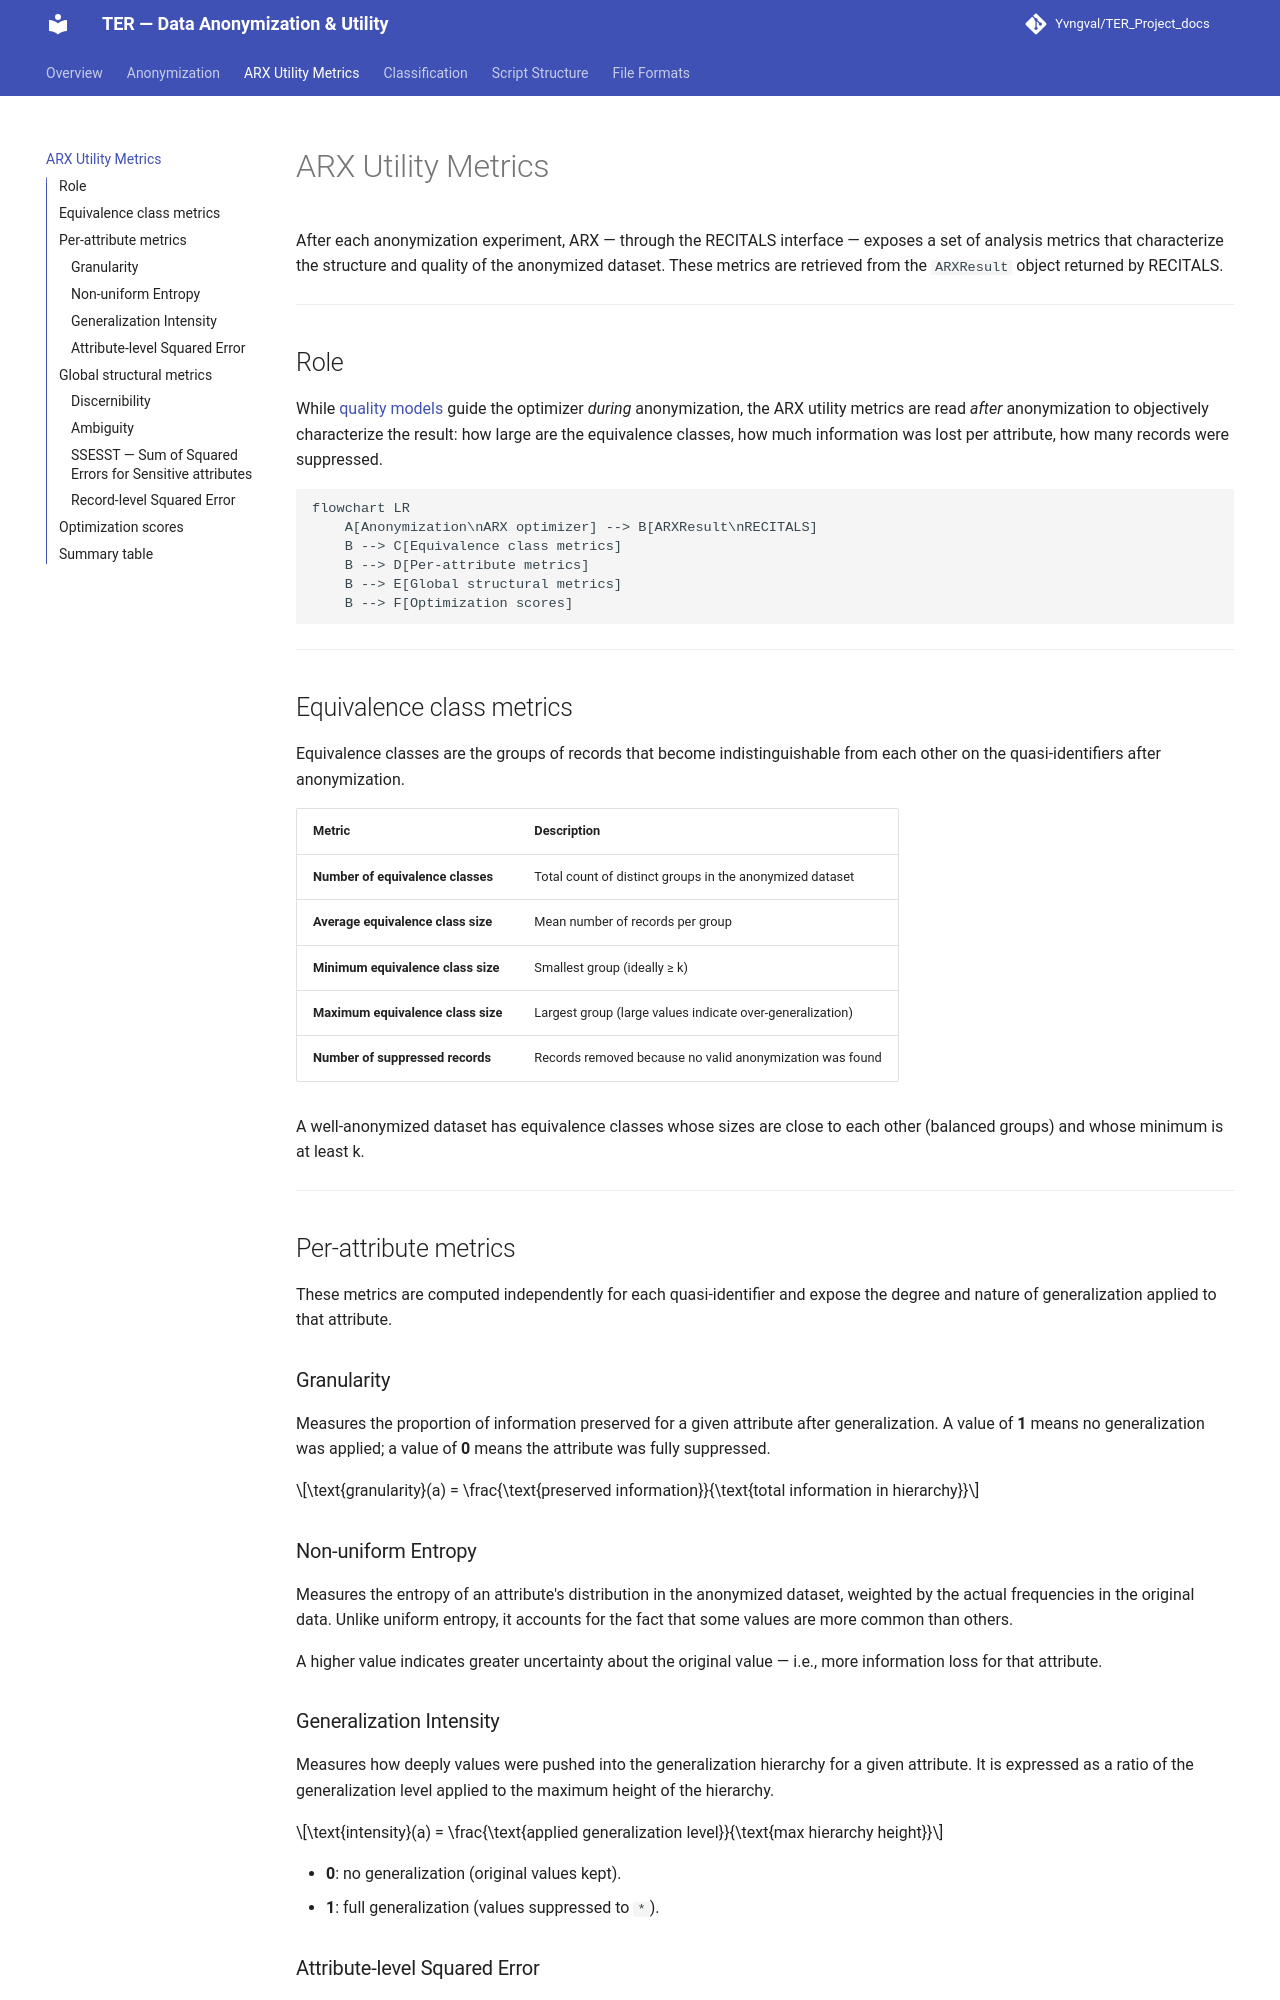

repository: Yvngval/TER_Project · page: metriques/index.html · generator: mkdocs

# ARX Utility Metrics

After each anonymization experiment, ARX — through the RECITALS interface — exposes a set of analysis metrics that characterize the structure and quality of the anonymized dataset. These metrics are retrieved from the `ARXResult` object returned by RECITALS.

---

## Role

While [quality models](../anonymisation/mesures_utilite.md) guide the optimizer *during* anonymization, the ARX utility metrics are read *after* anonymization to objectively characterize the result: how large are the equivalence classes, how much information was lost per attribute, how many records were suppressed.

```mermaid
flowchart LR
    A[Anonymization\nARX optimizer] --> B[ARXResult\nRECITALS]
    B --> C[Equivalence class metrics]
    B --> D[Per-attribute metrics]
    B --> E[Global structural metrics]
    B --> F[Optimization scores]
```

---

## Equivalence class metrics

Equivalence classes are the groups of records that become indistinguishable from each other on the quasi-identifiers after anonymization.

| Metric | Description |
|---|---|
| **Number of equivalence classes** | Total count of distinct groups in the anonymized dataset |
| **Average equivalence class size** | Mean number of records per group |
| **Minimum equivalence class size** | Smallest group (ideally ≥ k) |
| **Maximum equivalence class size** | Largest group (large values indicate over-generalization) |
| **Number of suppressed records** | Records removed because no valid anonymization was found |

A well-anonymized dataset has equivalence classes whose sizes are close to each other (balanced groups) and whose minimum is at least k.

---

## Per-attribute metrics

These metrics are computed independently for each quasi-identifier and expose the degree and nature of generalization applied to that attribute.

### Granularity

Measures the proportion of information preserved for a given attribute after generalization. A value of **1** means no generalization was applied; a value of **0** means the attribute was fully suppressed.

$$\text{granularity}(a) = \frac{\text{preserved information}}{\text{total information in hierarchy}}$$

### Non-uniform Entropy

Measures the entropy of an attribute's distribution in the anonymized dataset, weighted by the actual frequencies in the original data. Unlike uniform entropy, it accounts for the fact that some values are more common than others.

A higher value indicates greater uncertainty about the original value — i.e., more information loss for that attribute.

### Generalization Intensity

Measures how deeply values were pushed into the generalization hierarchy for a given attribute. It is expressed as a ratio of the generalization level applied to the maximum height of the hierarchy.

$$\text{intensity}(a) = \frac{\text{applied generalization level}}{\text{max hierarchy height}}$$

- **0**: no generalization (original values kept).
- **1**: full generalization (values suppressed to `*`).
